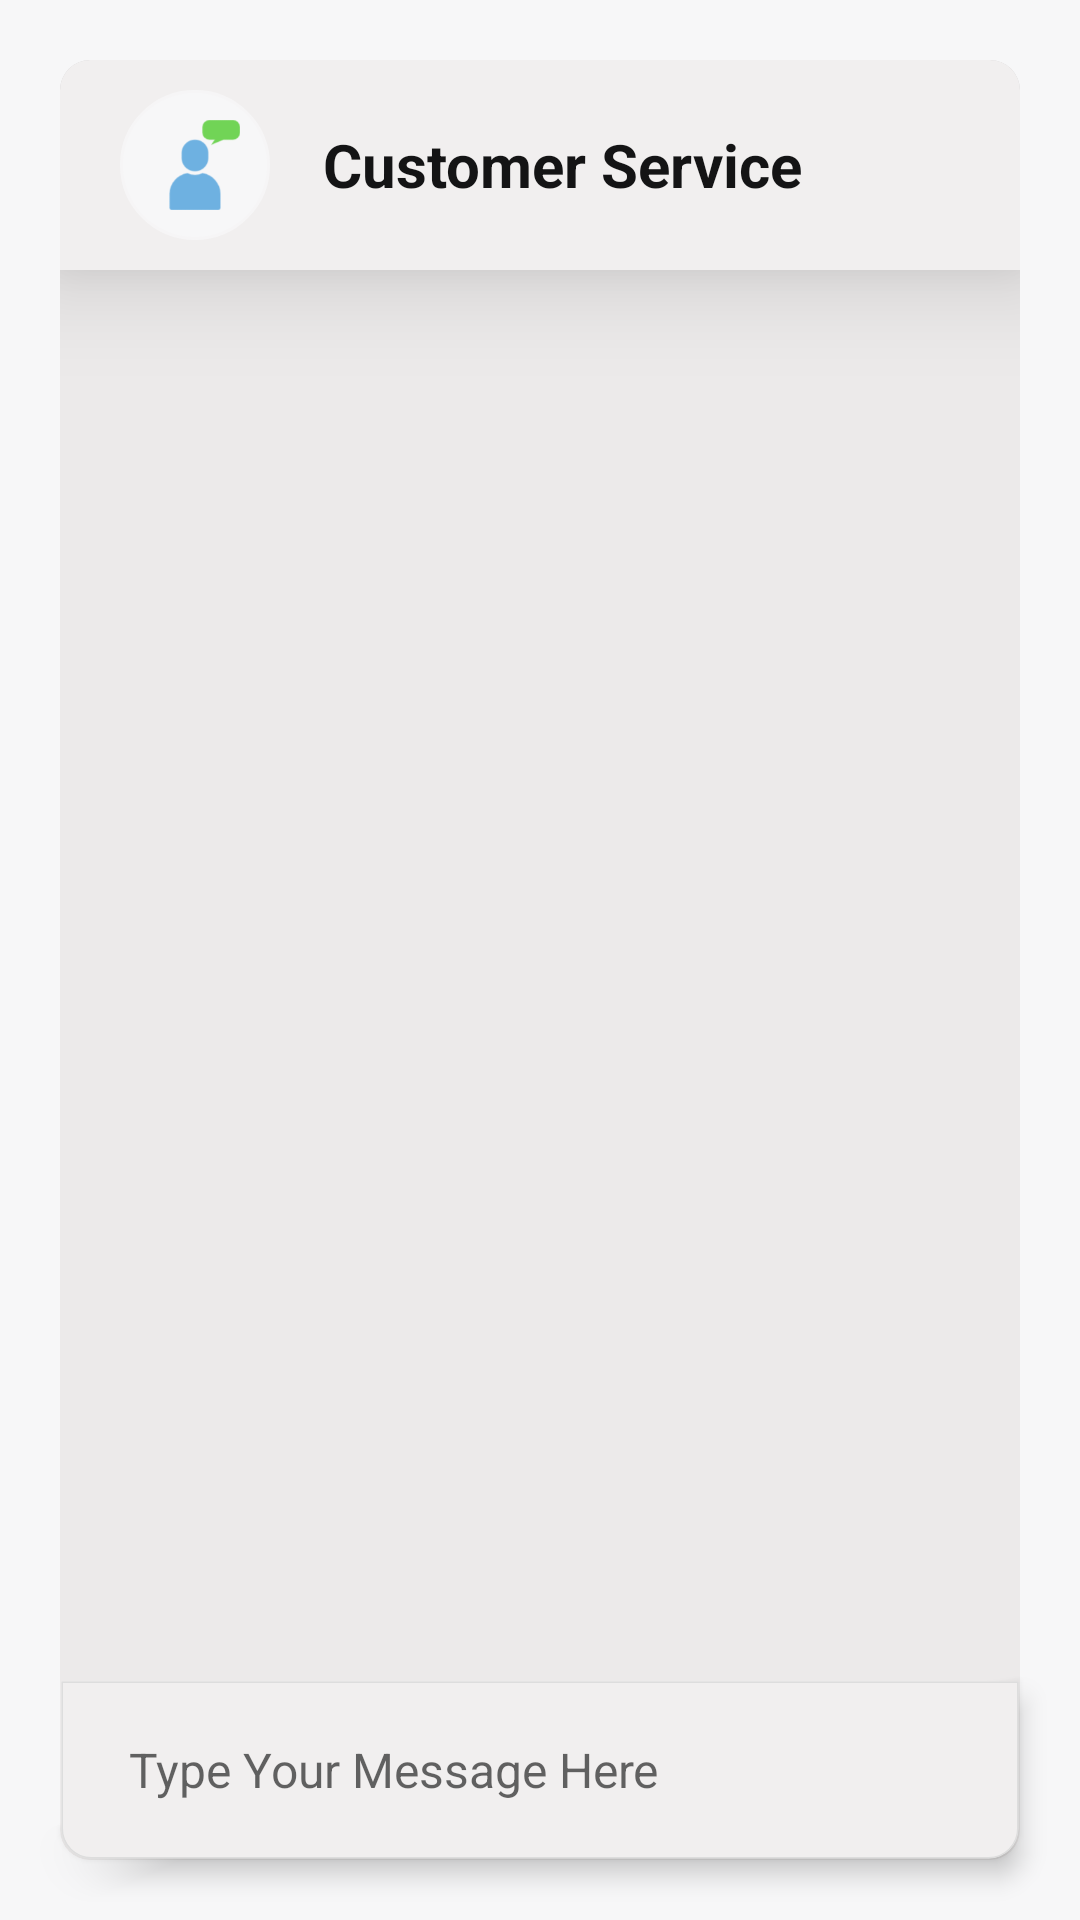

Produce the Android XML layout that renders to this screen, including the resource entries it uses.
<!-- AndroidManifest.xml: application theme Theme.BillTracker -->
<!-- res/layout/activity_support.xml -->
<?xml version="1.0" encoding="utf-8"?>
<androidx.constraintlayout.widget.ConstraintLayout xmlns:android="http://schemas.android.com/apk/res/android"
    xmlns:app="http://schemas.android.com/apk/res-auto"
    xmlns:tools="http://schemas.android.com/tools"
    android:layout_width="match_parent"
    android:animateLayoutChanges="true"
    android:background="@color/whiteAndBlack"
    android:layout_height="match_parent"
    tools:context=".Support">

    <ImageView
        android:id="@+id/backToAdminTickets"
        android:layout_width="35dp"
        android:layout_height="35dp"
        android:layout_marginStart="20dp"
        android:layout_marginTop="20dp"
        android:padding="5dp"
        android:visibility="gone"
        app:layout_constraintStart_toStartOf="parent"
        app:layout_constraintTop_toTopOf="parent"
        app:srcCompat="@drawable/ic_baseline_arrow_back_24"
        app:tint="@color/blackAndWhite"
        android:contentDescription="@string/back_button" />

    <LinearLayout
        android:id="@+id/linearLayout9"
        android:layout_width="match_parent"
        android:layout_height="0dp"
        android:layout_marginStart="20dp"
        android:layout_marginTop="20dp"
        android:layout_marginEnd="20dp"
        android:layout_marginBottom="20dp"
        android:background="@drawable/border_chat"
        android:clipToOutline="true"
        android:orientation="vertical"
        android:visibility="visible"
        android:weightSum="1"
        app:layout_constraintBottom_toBottomOf="parent"
        app:layout_constraintEnd_toEndOf="parent"
        app:layout_constraintStart_toStartOf="parent"
        app:layout_constraintTop_toBottomOf="@+id/backToAdminTickets"
        tools:targetApi="s">

        <LinearLayout
            android:layout_width="match_parent"
            android:layout_height="wrap_content"
            android:background="@drawable/border_chat_header"
            android:elevation="20dp"
            android:orientation="horizontal"
            android:paddingStart="20dp"
            android:paddingTop="10dp"
            android:paddingEnd="20dp"
            android:paddingBottom="10dp">

            <ImageView
                android:id="@+id/imageView18"
                android:layout_width="50dp"
                android:layout_height="50dp"
                android:layout_gravity="center_vertical"
                android:layout_marginEnd="15dp"
                android:background="@drawable/circle"
                android:contentDescription="@string/customer_service_icon"
                android:padding="10dp"
                app:backgroundTint="@color/whiteAndBlack"
                app:srcCompat="@drawable/user_speech_bubble_299" />

            <TextView
                android:id="@+id/textView50"
                android:layout_width="0dp"
                android:layout_height="match_parent"
                android:layout_gravity="center_vertical"
                android:layout_weight="1"
                android:gravity="center"
                android:text="@string/customerService"
                android:textColor="@color/blackAndWhite"
                android:textSize="20sp"
                android:textStyle="bold" />

            <ImageView
                android:id="@+id/supportBack"
                android:layout_width="50dp"
                android:layout_height="50dp"
                android:contentDescription="@string/back_button"
                android:gravity="top"
                android:padding="10dp"
                app:srcCompat="@drawable/ic_baseline_close_24"
                app:tint="@color/blackAndWhite" />
        </LinearLayout>

        <androidx.core.widget.NestedScrollView
            android:id="@+id/supportScroll"
            android:layout_width="match_parent"
            android:layout_height="0dp"
            android:layout_weight="1"
            android:fillViewport="true"
            android:paddingBottom="60dp">

            <LinearLayout
                android:id="@+id/messageList"
                android:layout_width="match_parent"
                android:layout_height="wrap_content"
                android:orientation="vertical" />
        </androidx.core.widget.NestedScrollView>
    </LinearLayout>

    <LinearLayout
        android:id="@+id/linearLayout10"
        android:layout_width="0dp"
        android:layout_height="60dp"
        android:layout_marginStart="20dp"
        android:layout_marginEnd="20dp"
        android:layout_marginBottom="20dp"
        android:layout_weight=".075"
        android:background="@drawable/border_chat_footer"
        android:clipToOutline="true"
        android:elevation="5dp"
        android:fitsSystemWindows="true"
        android:orientation="horizontal"
        android:padding="3dp"
        android:visibility="visible"
        android:weightSum="1"
        app:layout_constraintBottom_toBottomOf="parent"
        app:layout_constraintEnd_toEndOf="parent"
        app:layout_constraintStart_toStartOf="parent"
        tools:targetApi="s">

        <EditText
            android:id="@+id/message"
            style="@style/Widget.AppCompat.AutoCompleteTextView"
            android:layout_width="0dp"
            android:layout_height="match_parent"
            android:maxLength="500"
            android:layout_marginStart="20dp"
            android:layout_marginEnd="10dp"
            android:layout_weight=".85"
            android:background="@color/whiteAndGray"
            android:gravity="start|center_vertical"
            android:hint="@string/typeYourMessageHere"
            android:inputType="textMultiLine"
            android:textSize="16sp"
            android:importantForAutofill="no" />

        <ImageView
            android:id="@+id/submitMessage"
            android:layout_width="0dp"
            android:layout_height="match_parent"
            android:layout_weight=".15"
            android:padding="15dp"
            app:srcCompat="@drawable/send_message"
            app:tint="#D1D3D3"
            android:contentDescription="@string/submit" />
    </LinearLayout>

    <LinearLayout
        android:id="@+id/adminTickets"
        android:layout_width="match_parent"
        android:layout_height="match_parent"
        android:orientation="vertical"
        android:visibility="gone"
        app:layout_constraintBottom_toBottomOf="parent"
        app:layout_constraintEnd_toEndOf="parent"
        app:layout_constraintStart_toStartOf="parent"
        app:layout_constraintTop_toTopOf="parent">

        <TextView
            android:id="@+id/exitAdminTickets"
            android:layout_width="75dp"
            android:layout_height="wrap_content"
            android:layout_gravity="center"
            android:layout_margin="25dp"
            android:background="@drawable/edit_text"
            android:elevation="10dp"
            android:gravity="center"
            android:text="@string/exit"
            android:textSize="22sp" />

        <TextView
            android:id="@+id/textView53"
            android:layout_width="wrap_content"
            android:layout_height="wrap_content"
            android:layout_gravity="center"
            android:padding="10dp"
            android:text="@string/supportTickets"
            android:textSize="26sp"
            android:textStyle="bold" />

        <androidx.core.widget.NestedScrollView
            android:layout_width="match_parent"
            android:layout_height="match_parent"
            android:layout_margin="30dp">

            <LinearLayout
                android:id="@+id/adminTicketList"
                android:layout_width="match_parent"
                android:layout_height="wrap_content"
                android:orientation="vertical">

                <LinearLayout
                    android:id="@+id/hideIfTicketsFound"
                    android:layout_width="match_parent"
                    android:layout_height="match_parent"
                    android:orientation="vertical"
                    tools:ignore="UseCompoundDrawables,UselessParent">

                    <ImageView
                        android:id="@+id/imageView20"
                        android:layout_width="match_parent"
                        android:layout_height="130dp"
                        android:layout_marginTop="60dp"
                        android:contentDescription="@string/close_button"
                        app:srcCompat="@drawable/noun_not_found_2503986" />

                    <TextView
                        android:id="@+id/textView54"
                        android:layout_width="match_parent"
                        android:layout_height="wrap_content"
                        android:layout_marginTop="20dp"
                        android:gravity="center"
                        android:text="@string/noTicketsWereFound"
                        android:textSize="18sp" />
                </LinearLayout>
            </LinearLayout>
        </androidx.core.widget.NestedScrollView>
    </LinearLayout>
    <LinearLayout
        android:id="@+id/pb13"
        android:layout_width="match_parent"
        android:layout_height="match_parent"
        android:alpha=".6"
        android:background="#000000"
        android:gravity="center"
        android:orientation="vertical"
        android:visibility="gone"
        app:layout_constraintBottom_toBottomOf="parent"
        app:layout_constraintEnd_toEndOf="parent"
        app:layout_constraintStart_toStartOf="parent"
        app:layout_constraintTop_toTopOf="parent">

        <ProgressBar
            android:id="@+id/progressBar33"
            style="?android:attr/progressBarStyle"
            android:layout_width="wrap_content"
            android:layout_height="wrap_content"
            app:layout_constraintBottom_toBottomOf="parent"
            app:layout_constraintEnd_toEndOf="parent"
            app:layout_constraintStart_toStartOf="parent"
            app:layout_constraintTop_toTopOf="parent" />
    </LinearLayout>
</androidx.constraintlayout.widget.ConstraintLayout>
<!-- resources referenced by this layout -->
<resources>
  <color name="blackAndWhite">#141415</color>
  <color name="whiteAndBlack">#F7F7F8</color>
  <color name="whiteAndGray">#F1EFEF</color>
  <!-- drawable border_chat (drawable) -->
  <?xml version="1.0" encoding="utf-8"?>
  <selector xmlns:android="http://schemas.android.com/apk/res/android">
      <item>
          <shape android:shape="rectangle">
              <solid android:color="@color/chatWindow"/>
              <corners android:radius="10dp" />
          </shape>
      </item>
  </selector>
  <!-- drawable border_chat_footer (drawable) -->
  <?xml version="1.0" encoding="utf-8"?>
  <selector xmlns:android="http://schemas.android.com/apk/res/android">
      <item>
          <shape android:shape="rectangle">
              <solid android:color="@color/whiteAndGray"/>
              <corners android:radius="1dp"
                  android:topLeftRadius="0dp"
                  android:topRightRadius="0dp"
                  android:bottomLeftRadius="10dp"
                  android:bottomRightRadius="10dp"/>
              <stroke
                  android:width="1dp"
                  android:color="#DDDDDD"
                  />
          </shape>
      </item>
  </selector>
  <!-- drawable border_chat_header (drawable) -->
  <?xml version="1.0" encoding="utf-8"?>
  <selector xmlns:android="http://schemas.android.com/apk/res/android">
      <item>
          <shape android:shape="rectangle">
              <solid android:color="@color/whiteAndGray"/>
              <corners android:radius="1dp"
                  android:topLeftRadius="10dp"
                  android:topRightRadius="10dp"
                  android:bottomLeftRadius="0dp"
                  android:bottomRightRadius="0dp"/>
          </shape>
      </item>
  </selector>
  <!-- drawable circle (drawable) -->
  <?xml version="1.0" encoding="utf-8"?>
  <shape xmlns:android="http://schemas.android.com/apk/res/android"
      android:shape="oval">
      <solid
          android:color="#FDFCFC"/>
      <stroke android:color="@color/tabssemitransparent"
          android:width="2dp"/>
  </shape>
  <!-- drawable edit_text (drawable) -->
  <?xml version="1.0" encoding="utf-8"?>
  <selector xmlns:android="http://schemas.android.com/apk/res/android">
      <item>
          <shape android:shape="rectangle">
              <solid android:color="@color/circle"/>
              <corners android:radius="5dp" />
              <stroke
                  android:width="2dp"
                  android:color="#909192"
                  />
          </shape>
      </item>
  </selector>
  <string name="back_button">Back Button</string>
  <string name="close_button">Close Button</string>
  <string name="customerService">Customer Service</string>
  <string name="customer_service_icon">Customer Service Icon</string>
  <string name="exit">Exit</string>
  <string name="noTicketsWereFound">No Tickets Were Found</string>
  <string name="submit">Submit</string>
  <string name="supportTickets">Support Tickets</string>
  <string name="typeYourMessageHere">Type Your Message Here</string>
  <color name="chatWindow">#ECEAEA</color>
  <color name="tabssemitransparent">#CC939292</color>
  <color name="circle">#FBFBFC</color>
  <color name="white">#FFFFFFFF</color>
  <color name="black">#FF000000</color>
  <color name="button">#0C5F8C</color>
  <color name="grey">#555454</color>
  <color name="accent">#0C5F8C</color>
  <color name="tiles">#F1F0F0</color>
  <style name="NegativeButtonStyle" parent="Widget.MaterialComponents.Button.TextButton.Dialog">
          <item name="android:textColor">@color/lightblue</item>
      </style>
  <style name="NeutralButtonStyle" parent="Widget.MaterialComponents.Button.TextButton.Dialog">
          <item name="android:textColor">#707171</item>
      </style>
  <style name="PositiveButtonStyle" parent="Widget.MaterialComponents.Button.TextButton.Dialog">
          <item name="android:textColor">@color/quantum_bluegrey500</item>
      </style>
  <color name="lightblue">#AEB1B1</color>
</resources>
